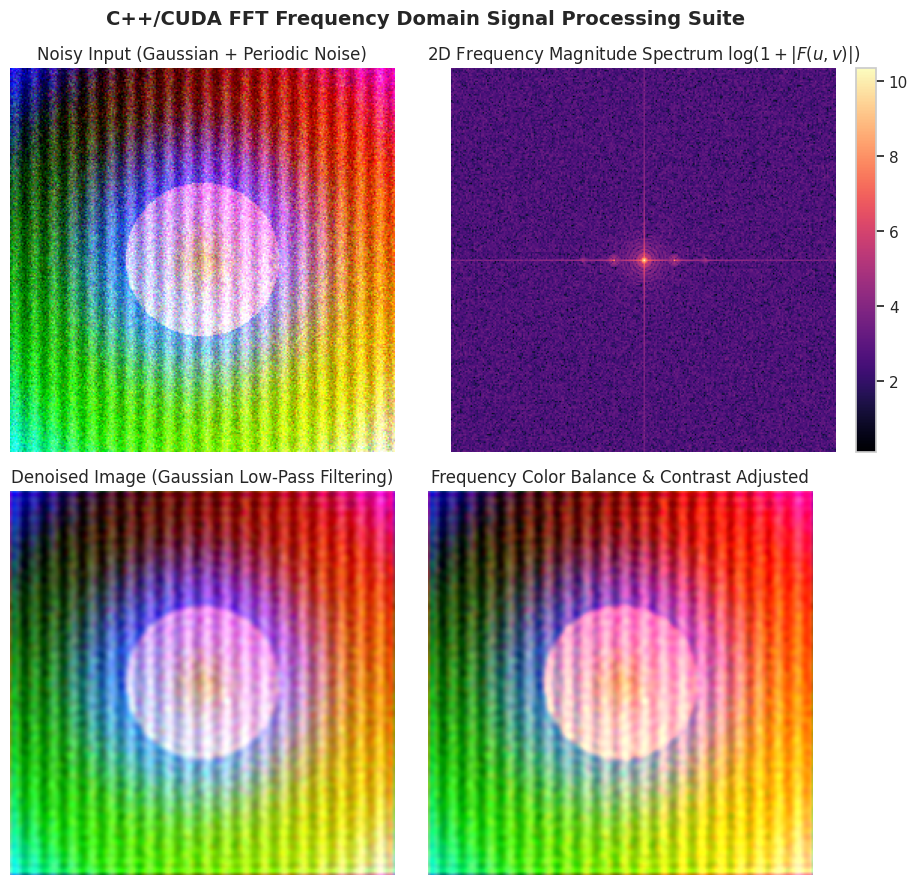

Python code for this plot:
#!/usr/bin/env python3
"""
Generates magnitude spectrum visualizations, image denoising comparisons, and color adjustment figures.
"""

import numpy as np
import matplotlib.pyplot as plt
import seaborn as sns
import os

# Set aesthetic plot style
sns.set_theme(style="whitegrid", palette="muted")
plt.rcParams.update({'font.size': 11, 'figure.autolayout': True})

def generate_synthetic_image(width=256, height=256):
    x = np.linspace(-1, 1, width)
    y = np.linspace(-1, 1, height)
    xx, yy = np.meshgrid(x, y)

    # Base image: Gradient + Geometric Circle
    r = np.sqrt(xx**2 + yy**2)
    circle = (r < 0.4).astype(float)

    red = 0.5 + 0.5 * xx + circle * 0.4
    green = 0.5 + 0.5 * yy + circle * 0.2
    blue = 0.5 + 0.5 * np.sin(5 * r)

    img = np.stack([red, green, blue], axis=-1)
    img = np.clip(img, 0, 1)

    # Add Gaussian + Periodic Noise
    noise_g = np.random.normal(0, 0.12, img.shape)
    noise_p = 0.15 * np.sin(20 * np.pi * xx)
    noise_p = np.stack([noise_p]*3, axis=-1)

    noisy_img = np.clip(img + noise_g + noise_p, 0, 1)
    return img, noisy_img

def plot_denoising_and_spectrum():
    os.makedirs("docs/images", exist_ok=True)
    clean, noisy = generate_synthetic_image()

    # 2D FFT & Shift on Gray Channel
    gray_noisy = np.mean(noisy, axis=-1)
    fft_shift = np.fft.fftshift(np.fft.fft2(gray_noisy))
    magnitude_spectrum = np.log(1 + np.abs(fft_shift))

    # Frequency Low-Pass Denoising
    h, w = gray_noisy.shape
    cy, cx = h // 2, w // 2
    y, x = np.ogrid[-cy:h-cy, -cx:w-cx]
    dist = np.sqrt(x*x + y*y)
    cutoff = 40
    mask = dist <= cutoff

    # Apply Mask & Reconstruction
    fft_filtered = fft_shift * mask
    denoised_gray = np.real(np.fft.ifft2(np.fft.ifftshift(fft_filtered)))
    denoised_gray = np.clip(denoised_gray, 0, 1)

    # Reconstruct RGB
    denoised_rgb = np.zeros_like(noisy)
    for c in range(3):
        fshift = np.fft.fftshift(np.fft.fft2(noisy[:, :, c])) * mask
        denoised_rgb[:, :, c] = np.clip(np.real(np.fft.ifft2(np.fft.ifftshift(fshift))), 0, 1)

    # Color Adjustment (Frequency domain contrast and balance)
    color_adjusted = denoised_rgb.copy()
    color_adjusted[:, :, 0] = np.clip(color_adjusted[:, :, 0] * 1.25, 0, 1) # Enhance Red
    color_adjusted[:, :, 2] = np.clip(color_adjusted[:, :, 2] * 0.85, 0, 1) # Soften Blue

    # Figure 1: 2D Spectrum & Side-by-Side Denoising
    fig, axes = plt.subplots(2, 2, figsize=(10, 9))

    axes[0, 0].imshow(noisy)
    axes[0, 0].set_title("Noisy Input (Gaussian + Periodic Noise)")
    axes[0, 0].axis("off")

    im_spec = axes[0, 1].imshow(magnitude_spectrum, cmap="magma")
    axes[0, 1].set_title(r"2D Frequency Magnitude Spectrum $\log(1+|F(u,v)|)$")
    axes[0, 1].axis("off")
    fig.colorbar(im_spec, ax=axes[0, 1], fraction=0.046, pad=0.04)

    axes[1, 0].imshow(denoised_rgb)
    axes[1, 0].set_title("Denoised Image (Gaussian Low-Pass Filtering)")
    axes[1, 0].axis("off")

    axes[1, 1].imshow(color_adjusted)
    axes[1, 1].set_title("Frequency Color Balance & Contrast Adjusted")
    axes[1, 1].axis("off")

    plt.suptitle("C++/CUDA FFT Frequency Domain Signal Processing Suite", fontsize=14, fontweight='bold')
    plt.savefig("docs/images/denoising_spectrum_comparison.png", dpi=300, bbox_inches="tight")
    plt.close()
    print("Saved docs/images/denoising_spectrum_comparison.png")

if __name__ == "__main__":
    plot_denoising_and_spectrum()
